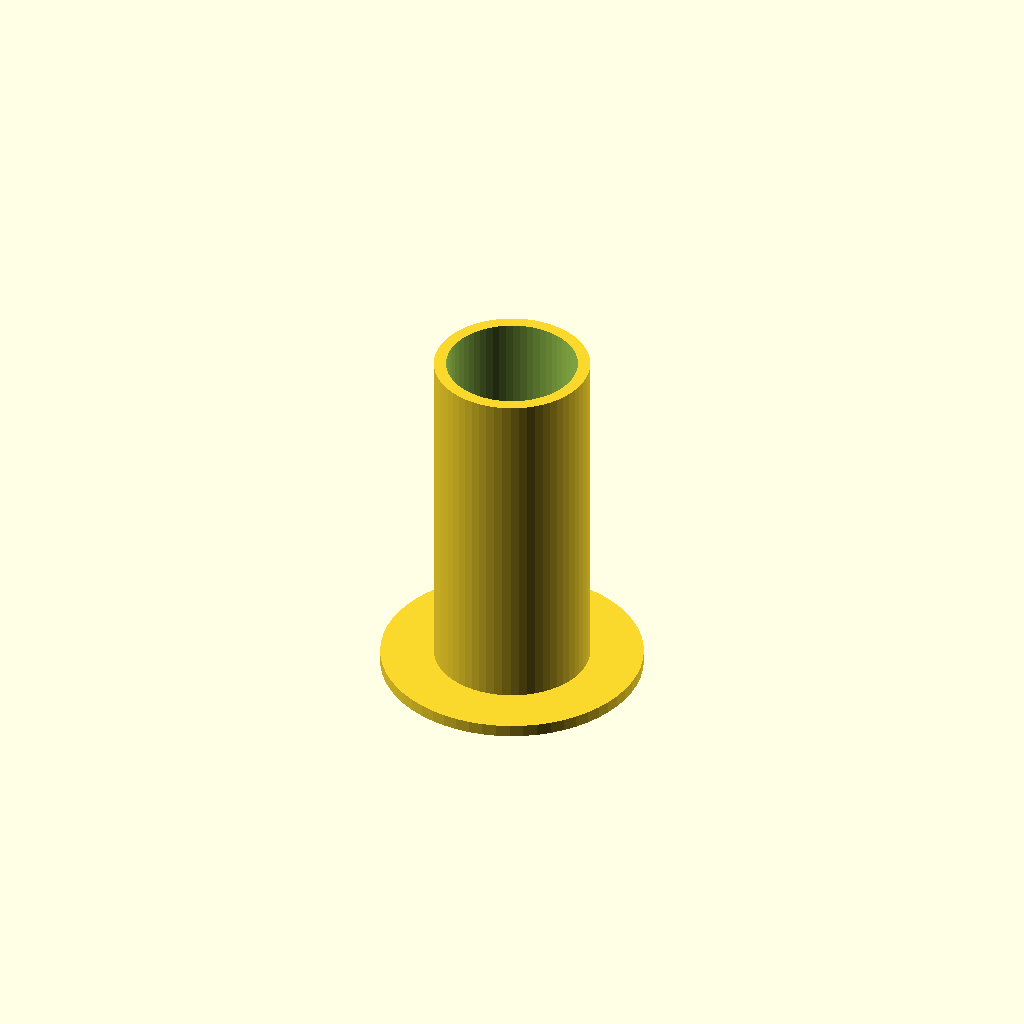
Cell 1 — every parameter at its default value.
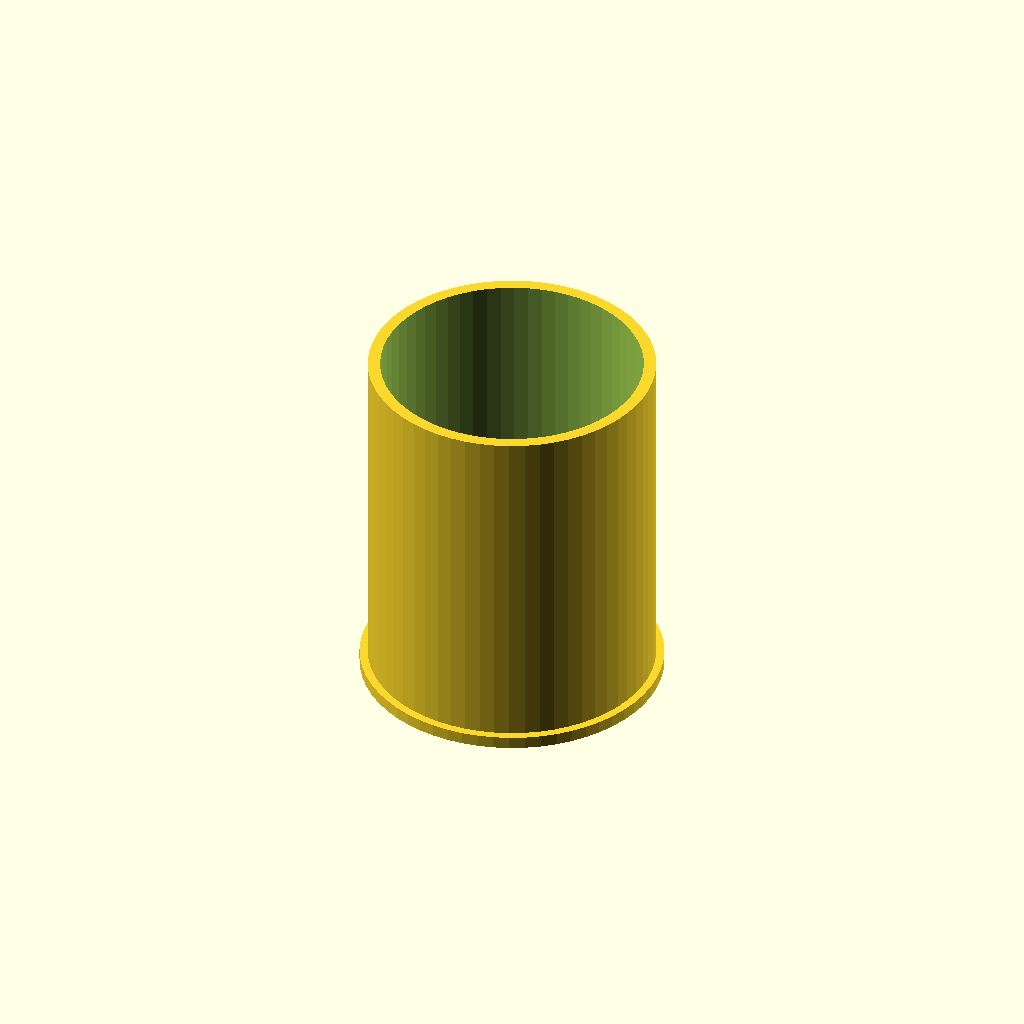
Cell 2: shank_d = 32 (everything else at default).
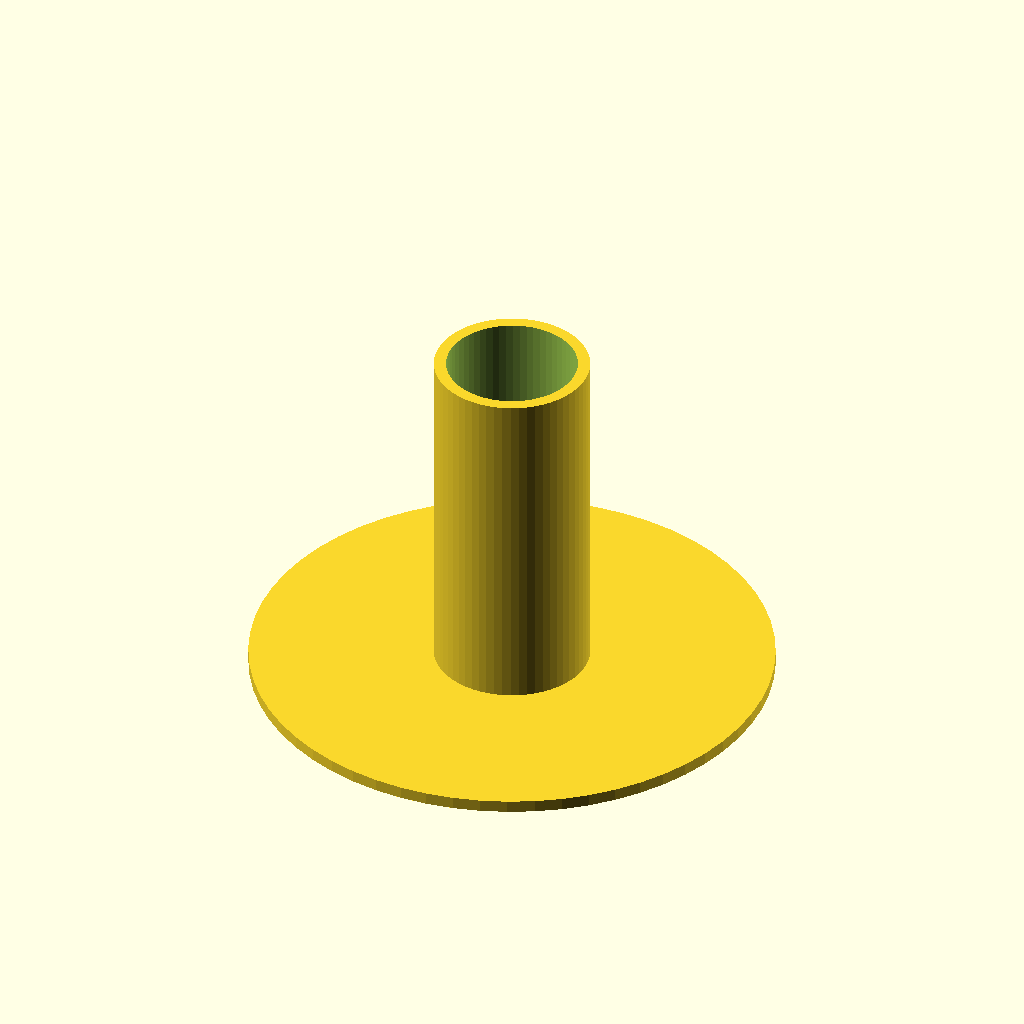
Cell 3: the same model with head_d = 64.
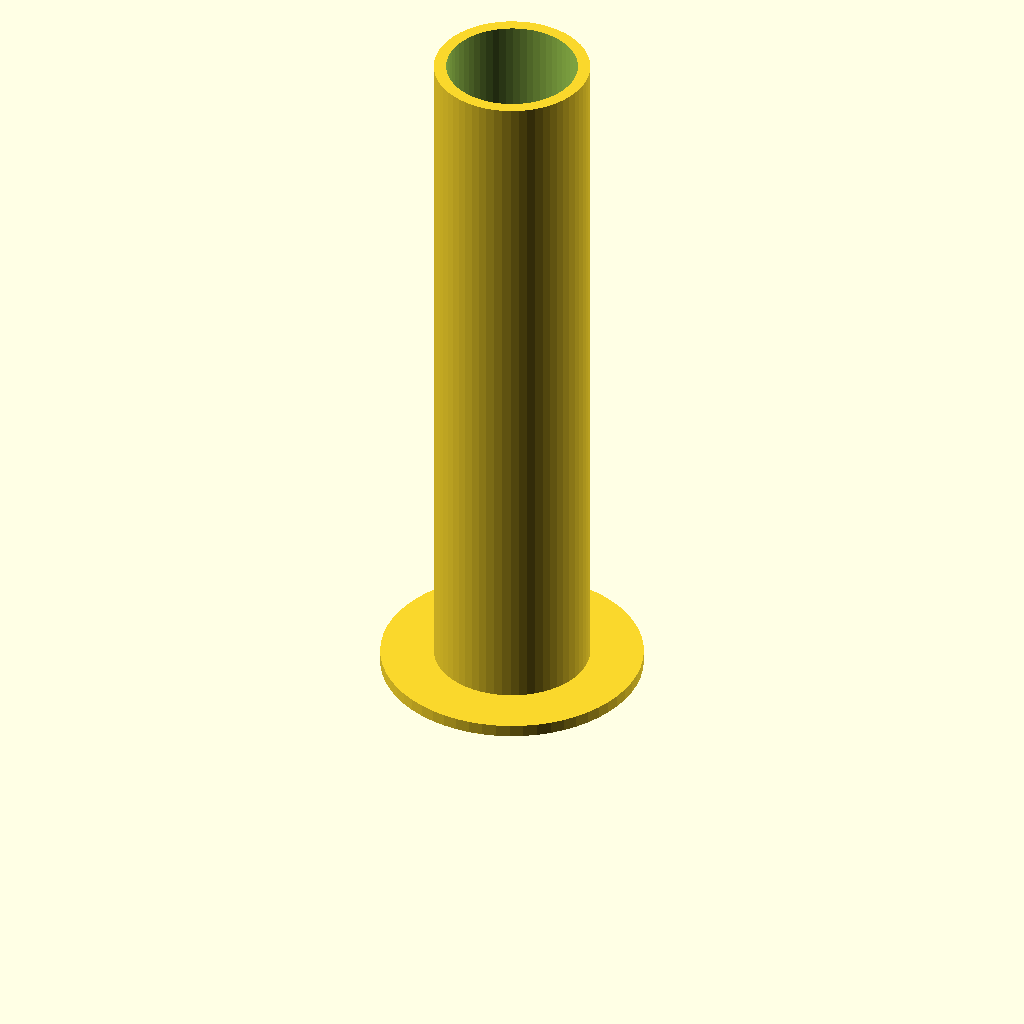
Cell 4: the same model with length = 88.
One fixed orthographic camera (rotation 55°, 0°, 25°; colour scheme Cornfield) for every cell.
The OpenSCAD source (optional_data/data/parts/part_0114.scad):
// Blind-rivet body.
$fn = 60;
eps = 0.02;
shank_d = 16;
head_d = 32;
length = 44;
difference() { union() { cylinder(d=shank_d+3,h=length); cylinder(d=max(head_d, shank_d+5),h=1.5); } translate([0,0,-eps]) cylinder(d=shank_d,h=length+2*eps); }
Customizer parameters (derived from the source; name, type, default, range or options):
eps: number, default 0.02
shank_d: number, default 16
head_d: number, default 32
length: number, default 44
